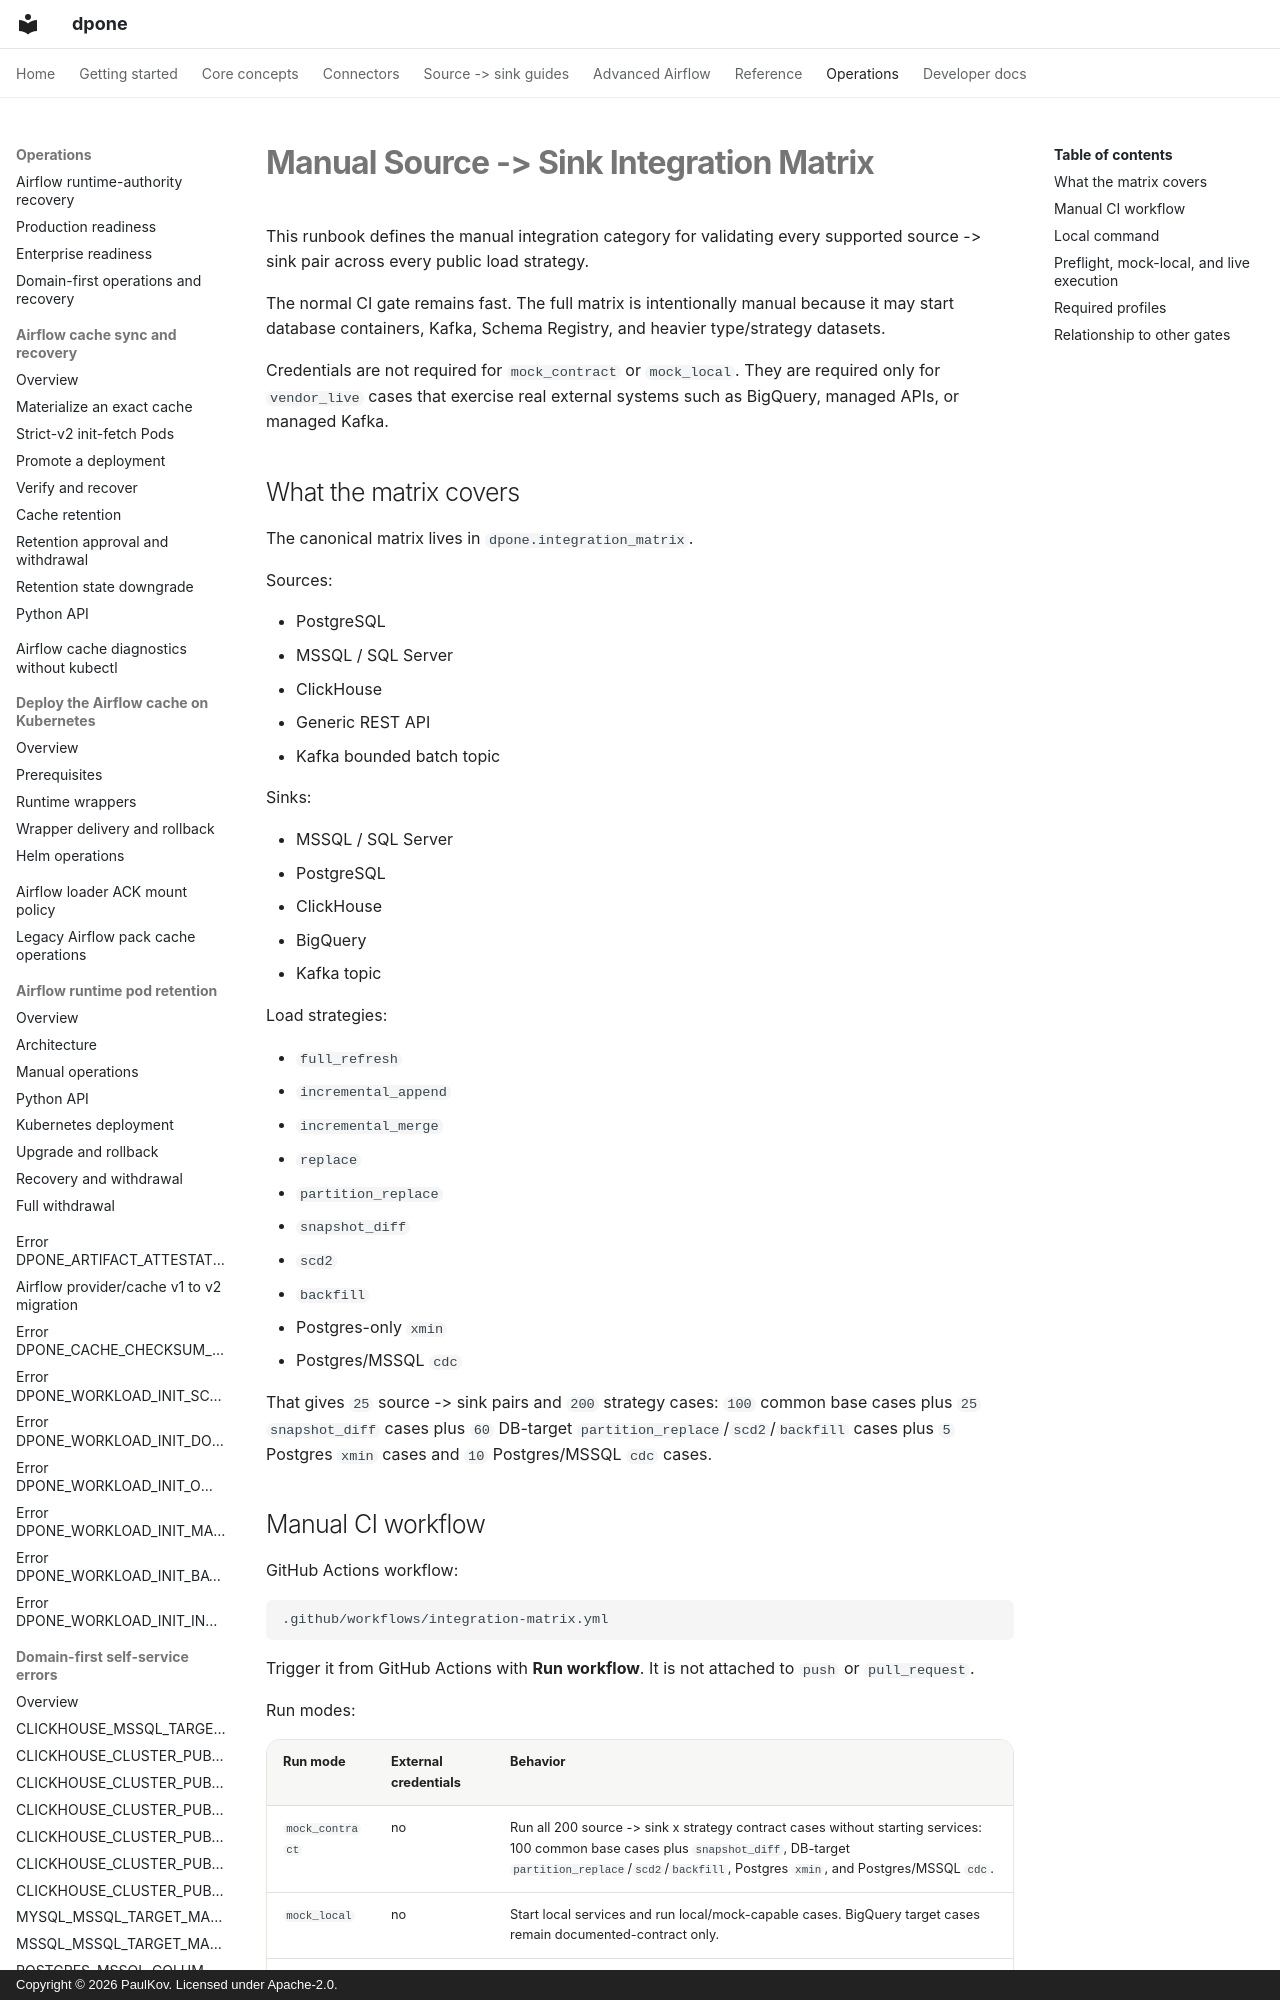

repository: PaulKov/dpone · page: testing/manual-integration-matrix/index.html · generator: mkdocs · copyright: Copyright © 2026 PaulKov. Licensed under Apache-2.0.

# Manual Source -> Sink Integration Matrix

This runbook defines the manual integration category for validating every supported source -> sink pair across every public load strategy.

The normal CI gate remains fast. The full matrix is intentionally manual because it may start database containers, Kafka, Schema Registry, and heavier type/strategy datasets.

Credentials are not required for `mock_contract` or `mock_local`. They are required only for `vendor_live` cases that exercise real external systems such as BigQuery, managed APIs, or managed Kafka.

## What the matrix covers

The canonical matrix lives in `dpone.integration_matrix`.

Sources:

- PostgreSQL
- MSSQL / SQL Server
- ClickHouse
- Generic REST API
- Kafka bounded batch topic

Sinks:

- MSSQL / SQL Server
- PostgreSQL
- ClickHouse
- BigQuery
- Kafka topic

Load strategies:

- `full_refresh`
- `incremental_append`
- `incremental_merge`
- `replace`
- `partition_replace`
- `snapshot_diff`
- `scd2`
- `backfill`
- Postgres-only `xmin`
- Postgres/MSSQL `cdc`

That gives `25` source -> sink pairs and `200` strategy cases: `100` common base cases plus `25` `snapshot_diff` cases plus `60` DB-target `partition_replace`/`scd2`/`backfill` cases plus `5` Postgres `xmin` cases and `10` Postgres/MSSQL `cdc` cases.
